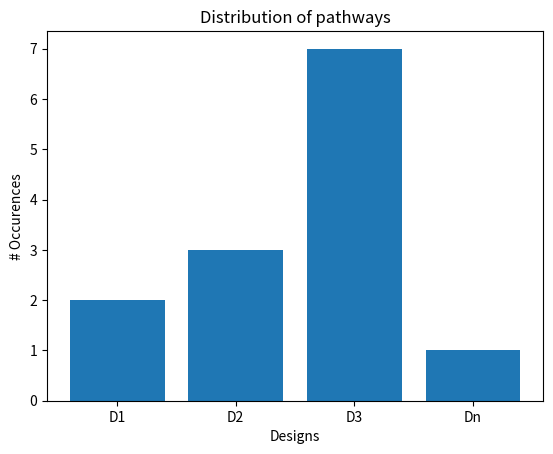

This chart was generated by the following Python code:
import matplotlib.pyplot as plt

# Data
labels = ['D1', 'D2', 'D3', 'Dn']
values = [2, 3, 7, 1]

# Create a bar plot
plt.bar(labels, values)

# Adding labels and title
plt.xlabel('Designs')
plt.ylabel('# Occurences')
plt.title('Distribution of pathways')

# Display the plot
plt.show()
